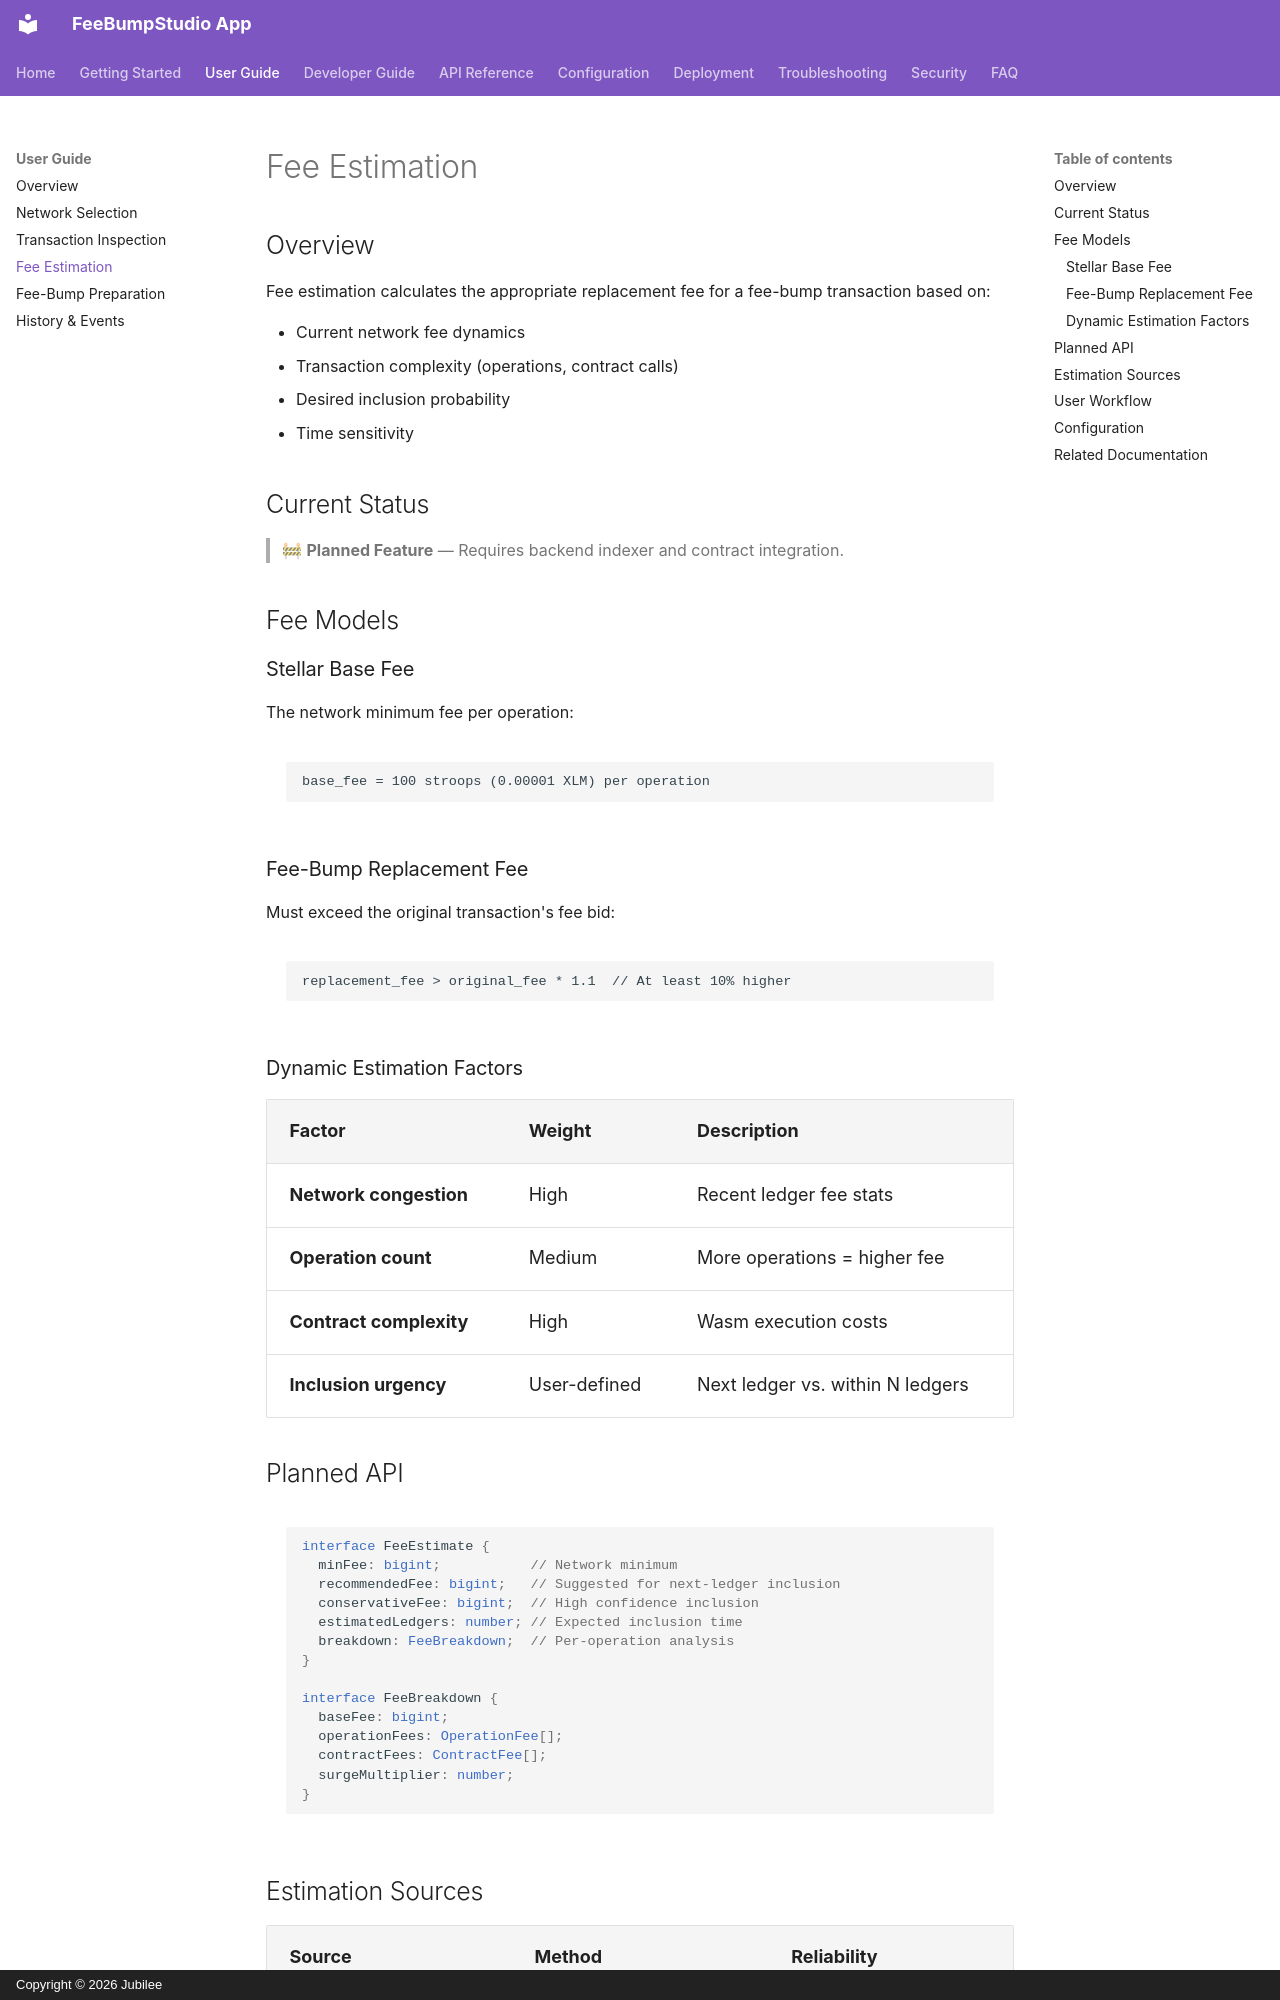

repository: FeeBumpStudio/fee-bump-studio-app · page: user-guide/fee-estimation/index.html · generator: mkdocs · copyright: Copyright © 2026 Jubilee

# Fee Estimation

## Overview

Fee estimation calculates the appropriate replacement fee for a fee-bump transaction based on:

- Current network fee dynamics
- Transaction complexity (operations, contract calls)
- Desired inclusion probability
- Time sensitivity

## Current Status

> 🚧 **Planned Feature** — Requires backend indexer and contract integration.

## Fee Models

### Stellar Base Fee

The network minimum fee per operation:

```
base_fee = 100 stroops (0.00001 XLM) per operation
```

### Fee-Bump Replacement Fee

Must exceed the original transaction's fee bid:

```
replacement_fee > original_fee * 1.1  // At least 10% higher
```

### Dynamic Estimation Factors

| Factor | Weight | Description |
|--------|--------|-------------|
| **Network congestion** | High | Recent ledger fee stats |
| **Operation count** | Medium | More operations = higher fee |
| **Contract complexity** | High | Wasm execution costs |
| **Inclusion urgency** | User-defined | Next ledger vs. within N ledgers |

## Planned API

```typescript
interface FeeEstimate {
  minFee: bigint;           // Network minimum
  recommendedFee: bigint;   // Suggested for next-ledger inclusion
  conservativeFee: bigint;  // High confidence inclusion
  estimatedLedgers: number; // Expected inclusion time
  breakdown: FeeBreakdown;  // Per-operation analysis
}

interface FeeBreakdown {
  baseFee: bigint;
  operationFees: OperationFee[];
  contractFees: ContractFee[];
  surgeMultiplier: number;
}
```
